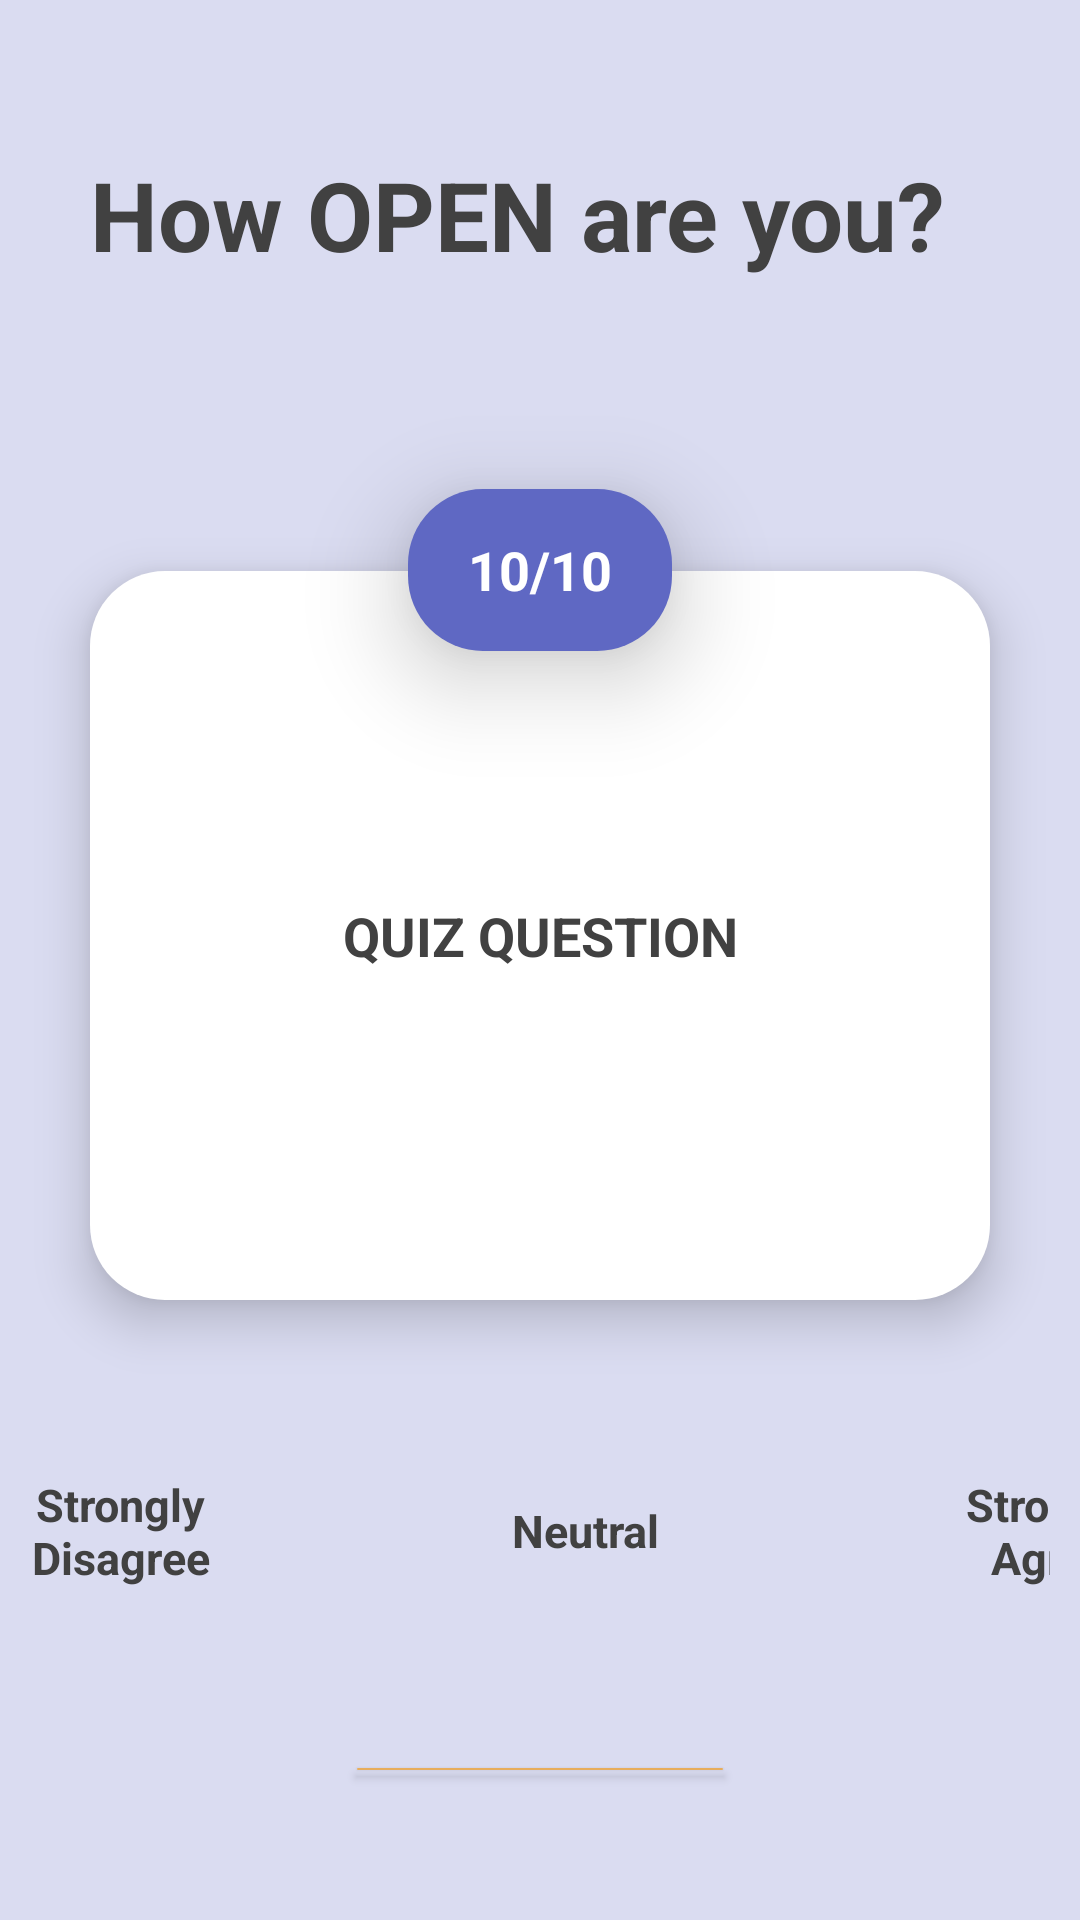

Write the Android layout XML for this screen, with the resource values it uses.
<!-- AndroidManifest.xml: application theme Theme.UNSWGamifiedLearningApp -->
<!-- res/layout/activity_personalityquiz.xml -->
<?xml version="1.0" encoding="utf-8"?>
<LinearLayout xmlns:android="http://schemas.android.com/apk/res/android"
    xmlns:app="http://schemas.android.com/apk/res-auto"
    xmlns:tools="http://schemas.android.com/tools"
    android:layout_width="match_parent"
    android:layout_height="match_parent"
    android:layout_centerInParent="false"
    android:layout_centerHorizontal="false"
    android:layout_centerVertical="false"
    android:background="#DADCF1"
    android:orientation="vertical"
    tools:context=".PersonalityQuizActivity">

    <androidx.constraintlayout.widget.ConstraintLayout
        android:layout_width="wrap_content"
        android:layout_height="wrap_content">

    <TextView
        android:id="@+id/tvQuizTitle"
        android:layout_width="match_parent"
        android:layout_height="wrap_content"
        app:layout_constraintTop_toTopOf="parent"
        app:layout_constraintLeft_toLeftOf="parent"
        android:layout_marginLeft="30dp"
        android:layout_marginTop="50dp"
        android:layout_marginRight="30dp"
        android:text="How OPEN are you?"
        android:textSize="32sp"
        android:textColor="#414141"
        android:textStyle="bold" />

        <Button
            android:id="@+id/ibMenu"
            android:layout_width="40dp"
            android:layout_height="40dp"
            android:layout_marginLeft="340dp"
            android:layout_marginTop="20dp"
            android:background="#00FF8837"
            android:drawableTop="@drawable/ic_menu"
            app:layout_constraintStart_toStartOf="parent"
            app:layout_constraintTop_toTopOf="parent" />

    </androidx.constraintlayout.widget.ConstraintLayout>

    <TextView
        android:id="@+id/tvQuestionNumber"
        android:layout_width="88dp"
        android:layout_height="54dp"
        android:layout_gravity="center_horizontal"
        android:layout_marginLeft="30dp"
        android:layout_marginTop="70dp"
        android:layout_marginRight="30dp"
        android:layout_marginBottom="-27dp"
        android:background="@drawable/btn_round_corner"
        android:backgroundTint="#5F68C3"
        android:elevation="20dp"
        android:gravity="center"
        android:padding="10dp"
        android:text="10/10"
        android:textColor="@color/white"
        android:textSize="18sp"
        android:textStyle="bold" />

    <TextView
        android:id="@+id/tvQuestion"
        android:layout_width="match_parent"
        android:layout_height="243dp"
        android:layout_marginLeft="30dp"
        android:layout_marginRight="30dp"
        android:background="@drawable/btn_round_corner"
        android:backgroundTint="@color/white"
        android:elevation="10dp"
        android:textColor="#414141"
        android:gravity="center"
        android:padding="10dp"
        android:text="QUIZ QUESTION"
        android:textSize="18sp"
        android:textStyle="bold" />


    <SeekBar
        android:id="@+id/seekBar"
        android:layout_width="match_parent"
        android:layout_height="wrap_content"
        android:layout_marginLeft="10dp"
        android:layout_marginTop="50dp"
        android:layout_marginRight="10dp"
        android:max="5"
        android:min="1"
        android:progress="3"
        android:progressDrawable="@drawable/seek_bar"
        android:thumb="@drawable/seek_bar_thumb" />

    <LinearLayout
        android:layout_width="match_parent"
        android:layout_height="wrap_content"
        android:orientation="horizontal"
        android:layout_marginLeft="10dp"
        android:layout_marginRight="10dp">

        <TextView
            android:layout_width="60dp"
            android:layout_height="wrap_content"
            android:layout_gravity="start"
            android:gravity="center_horizontal"
            android:text="Strongly Disagree"
            android:textColor="#414141"
            android:textSize="15sp"
            android:textStyle="bold" />

        <TextView
            android:layout_width="60dp"
            android:layout_height="wrap_content"
            android:layout_gravity="center_vertical"
            android:layout_marginLeft="95dp"
            android:gravity="center_horizontal"
            android:text="Neutral"
            android:textColor="#414141"
            android:textSize="15sp"
            android:textStyle="bold" />

        <TextView
            android:layout_width="60dp"
            android:layout_height="wrap_content"
            android:layout_marginLeft="95dp"
            android:gravity="center_horizontal"
            android:text="Strongly Agree"
            android:textColor="#414141"
            android:textSize="15sp"
            android:textStyle="bold" />
    </LinearLayout>

    <Button
        android:id="@+id/btnNextQuestion"
        android:layout_width="122dp"
        android:layout_height="wrap_content"
        android:layout_gravity="center_horizontal"
        android:layout_marginLeft="70dp"
        android:layout_marginTop="60dp"
        android:layout_marginRight="70dp"
        android:layout_marginBottom="50dp"
        android:background="@drawable/btn_round_corner"
        android:text="Next"
        android:textAllCaps="false"
        android:visibility="visible"/>

    <Button
        android:id="@+id/btnViewResults"
        android:layout_width="138dp"
        android:layout_height="wrap_content"
        android:layout_gravity="center_horizontal"
        android:layout_marginLeft="70dp"
        android:layout_marginTop="60dp"
        android:layout_marginRight="70dp"
        android:layout_marginBottom="50dp"
        android:background="@drawable/btn_round_corner"
        android:text="View Results"
        android:textAllCaps="false"
        android:visibility="gone" />

</LinearLayout>
<!-- resources referenced by this layout -->
<resources>
  <color name="white">#FFFFFFFF</color>
  <!-- drawable btn_round_corner (drawable) -->
  <?xml version="1.0" encoding="utf-8"?>
  <shape xmlns:tools="http://schemas.android.com/tools"
      xmlns:android="http://schemas.android.com/apk/res/android"
      tools:ignore="ExtraText"
      android:shape="rectangle">
  
      <solid android:color="#E7AD5D"/>
  
      <corners
          android:bottomLeftRadius="25dp"
          android:bottomRightRadius="25dp"
          android:topLeftRadius="25dp"
          android:topRightRadius="25dp"/>
  
  </shape>
  <!-- drawable seek_bar (drawable) -->
  <?xml version="1.0" encoding="utf-8"?>
  <layer-list xmlns:android="http://schemas.android.com/apk/res/android">
      <item android:id="@android:id/background">
          <shape
              android:shape="line">
              <stroke
                  android:color="@color/white"
                  android:width="@dimen/seek_bar_thickness"/>
              <corners
                  android:radius="5dp"/>
          </shape>
      </item>
  
  
  
  
  
  
  
  
  
  
  
  
  
  
  
  
      <item android:id="@android:id/progress">
          <clip>
              <shape
                  android:shape="line">
                  <stroke
                      android:color="#00FFFFFF"
                      android:width="@dimen/seek_bar_thickness"/>
              </shape>
          </clip>
      </item>
  
  </layer-list>
  <style name="Theme.UNSWGamifiedLearningApp" parent="Theme.MaterialComponents.DayNight.NoActionBar">
          
          <item name="colorPrimary">@color/purple_500</item>
          <item name="colorPrimaryVariant">@color/purple_700</item>
          <item name="colorOnPrimary">@color/white</item>
          
          <item name="colorSecondary">@color/white</item>
          <item name="colorSecondaryVariant">@color/teal_700</item>
          <item name="colorOnSecondary">@color/black</item>
          
          <item name="android:statusBarColor" tools:targetApi="l">?attr/colorPrimaryVariant</item>
          
          <item name="windowActionBar">false</item>
          <item name="windowNoTitle">true</item>
          <item name="android:windowFullscreen">true</item>
      </style>
  <dimen name="seek_bar_thickness">10dp</dimen>
  <color name="purple_500">#E7AD5D</color>
  <color name="purple_700">#FF3700B3</color>
  <color name="teal_700">#FF018786</color>
  <color name="black">#FF000000</color>
</resources>
